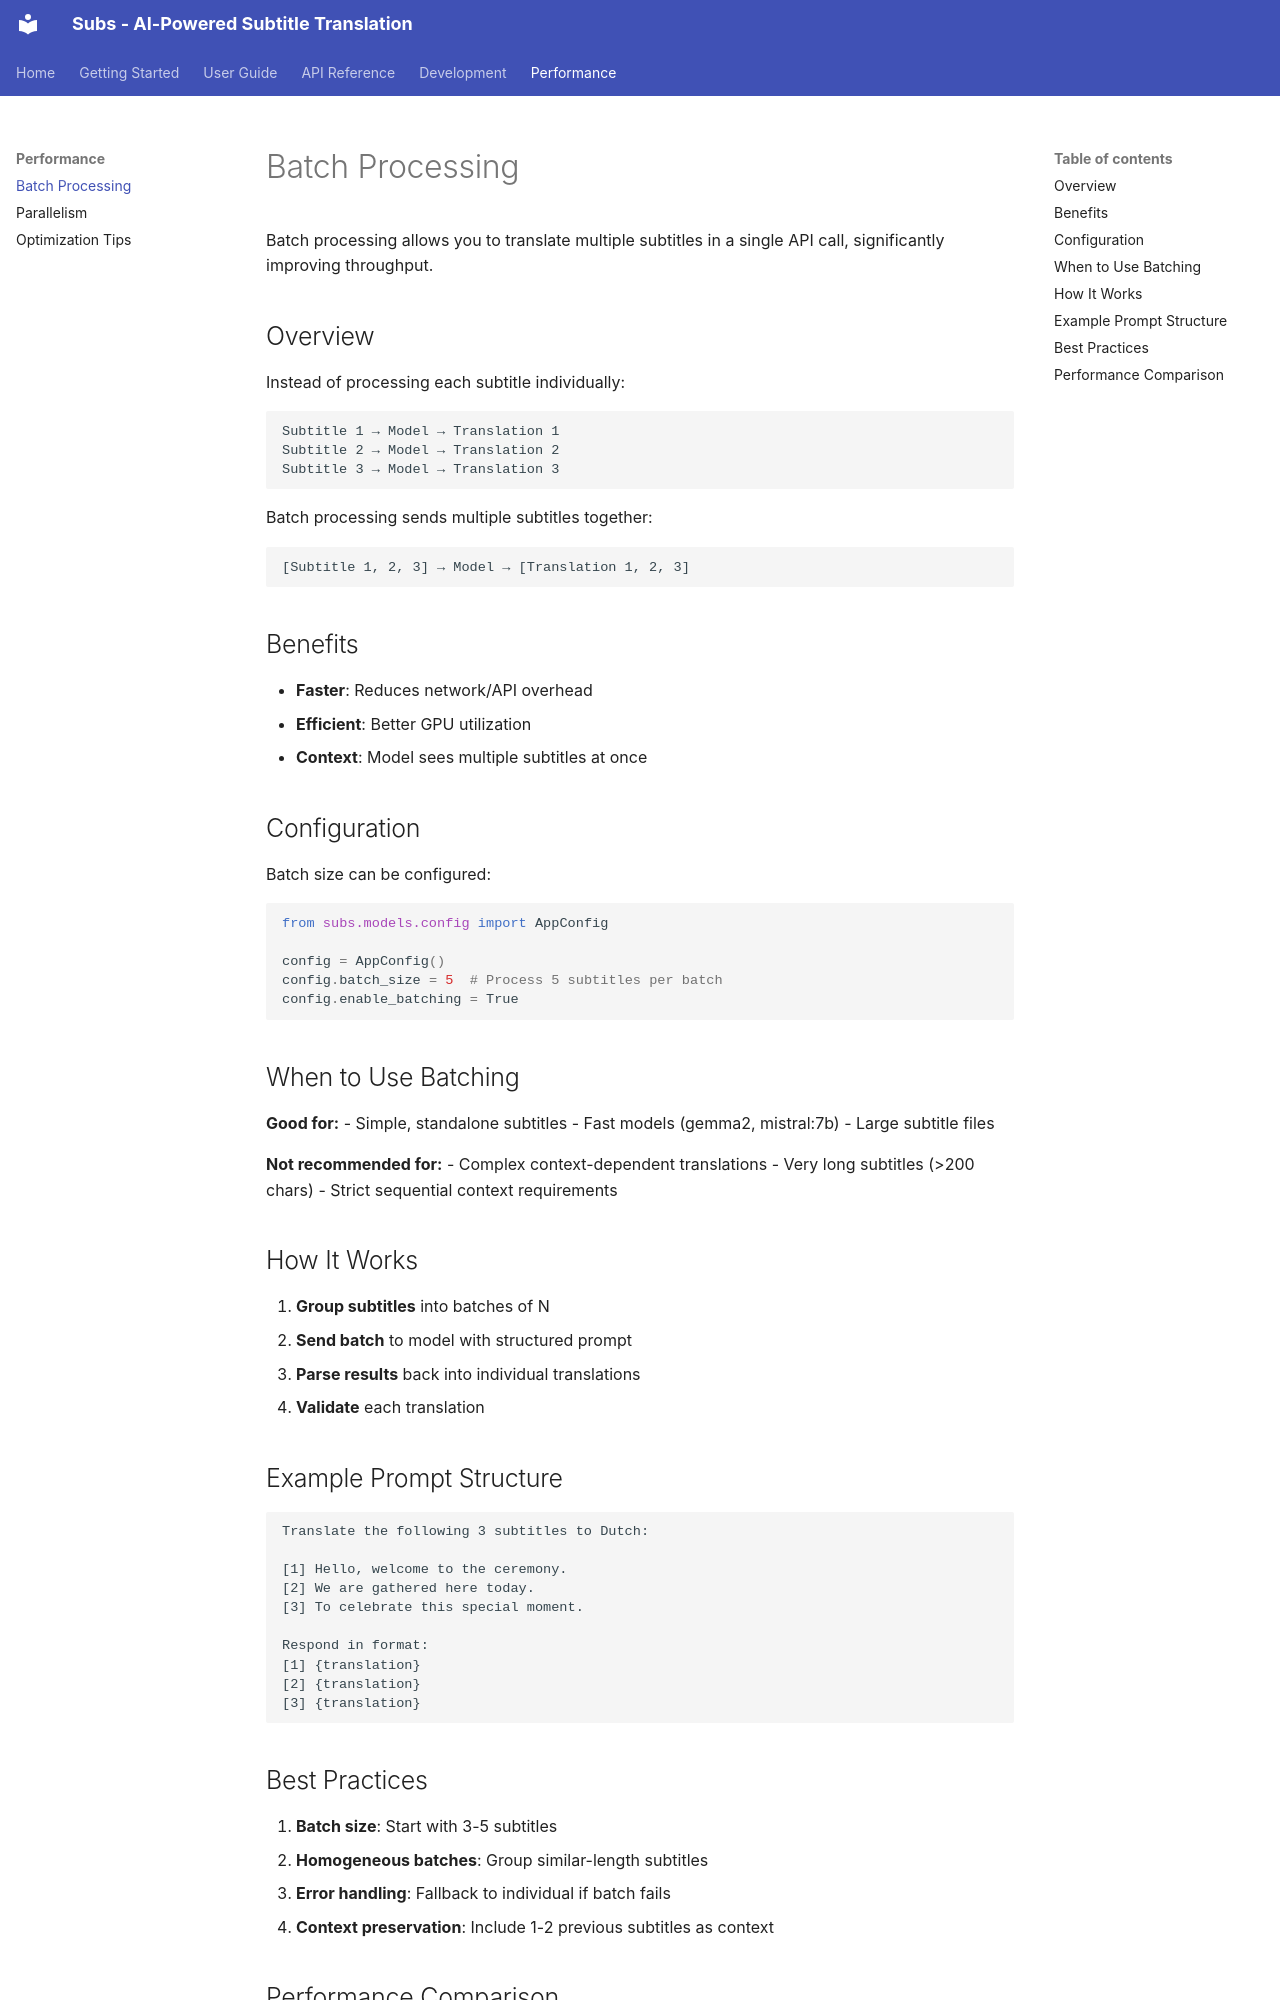

repository: jochemvangrondelle/subtitleflow · page: performance/batch-processing/index.html · generator: mkdocs

# Batch Processing

Batch processing allows you to translate multiple subtitles in a single API call, significantly improving throughput.

## Overview

Instead of processing each subtitle individually:
```
Subtitle 1 → Model → Translation 1
Subtitle 2 → Model → Translation 2
Subtitle 3 → Model → Translation 3
```

Batch processing sends multiple subtitles together:
```
[Subtitle 1, 2, 3] → Model → [Translation 1, 2, 3]
```

## Benefits

- **Faster**: Reduces network/API overhead
- **Efficient**: Better GPU utilization
- **Context**: Model sees multiple subtitles at once

## Configuration

Batch size can be configured:

```python
from subs.models.config import AppConfig

config = AppConfig()
config.batch_size = 5  # Process 5 subtitles per batch
config.enable_batching = True
```

## When to Use Batching

**Good for:**
- Simple, standalone subtitles
- Fast models (gemma2, mistral:7b)
- Large subtitle files

**Not recommended for:**
- Complex context-dependent translations
- Very long subtitles (>200 chars)
- Strict sequential context requirements

## How It Works

1. **Group subtitles** into batches of N
2. **Send batch** to model with structured prompt
3. **Parse results** back into individual translations
4. **Validate** each translation

## Example Prompt Structure

```
Translate the following 3 subtitles to Dutch:

[1] Hello, welcome to the ceremony.
[2] We are gathered here today.
[3] To celebrate this special moment.

Respond in format:
[1] {translation}
[2] {translation}
[3] {translation}
```
